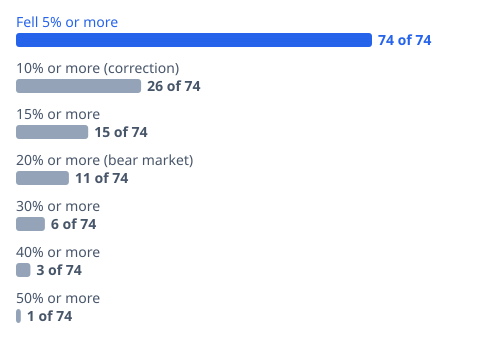

Values plotted in this chart, from the file beside it:
depth, reached, completed
0.05, 74, 74
0.1, 26, 74
0.15, 15, 74
0.2, 11, 74
0.3, 6, 74
0.4, 3, 74
0.5, 1, 74
